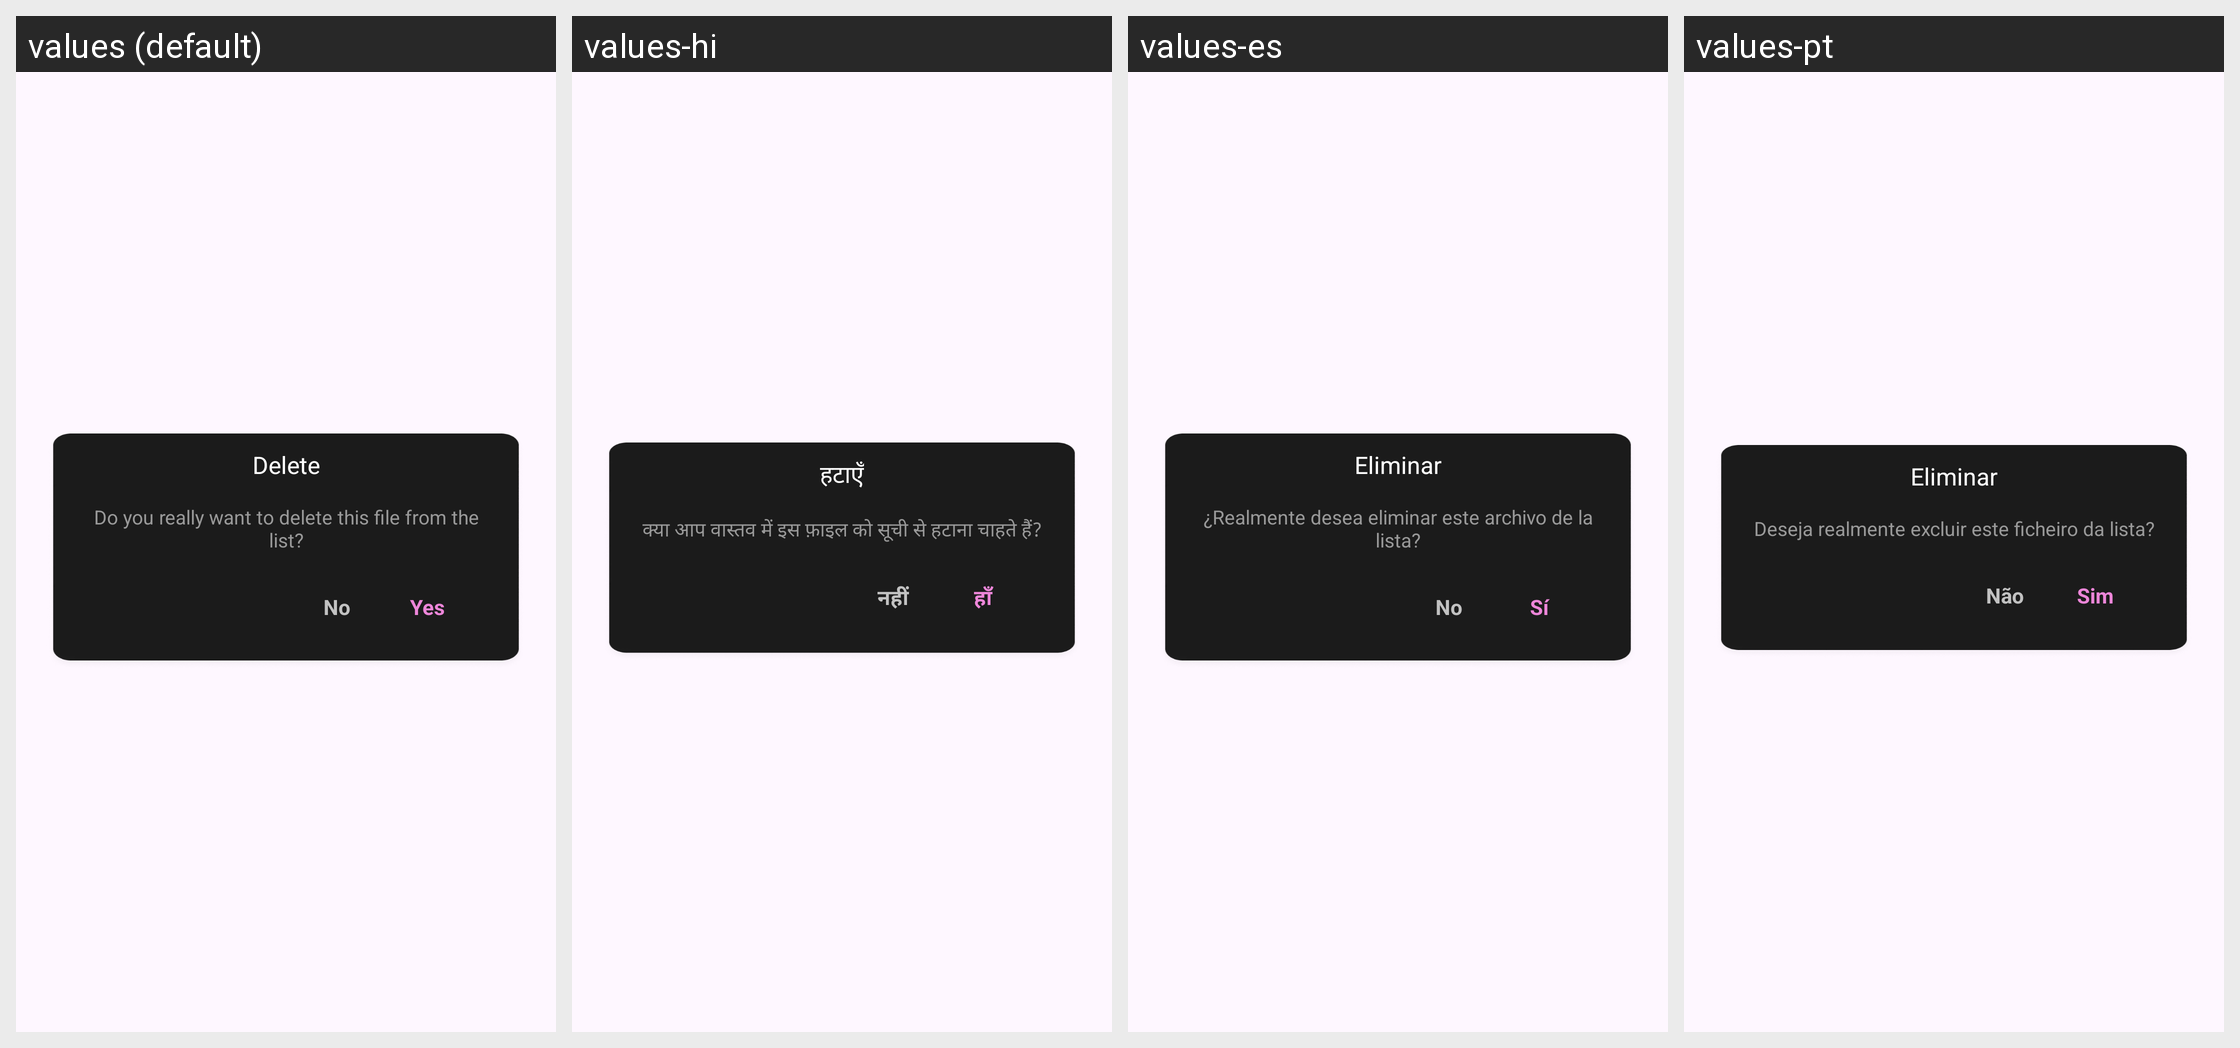

Translations of the strings shown on this Android screen, per locale in the grid:
Android screen res/layout/custome_dialog_delete.xml rendered under 4 locales, left to right: values (default), values-hi, values-es, values-pt. Device: Nexus 5 (rendered at 1080×1920; each locale shown at half size, 540×960, under a caption strip naming it); theme Theme.ST_042_Video_to_mp3.
Other locales in the repository, not shown: values-de, values-fr, values-in.
Strings drawn on this screen, with the default value and each locale's value (text and hints the layout hard-codes, and strings that could not be matched under every locale, appear in the picture but are not listed):

delete
  values: Delete
  values-hi: हटाएँ
  values-es: Eliminar
  values-pt: Eliminar

do_you_really_want_to_delete_this_file_from_the_list
  values: Do you really want to delete this file from the list?
  values-hi: क्या आप वास्तव में इस फ़ाइल को सूची से हटाना चाहते हैं?
  values-es: ¿Realmente desea eliminar este archivo de la lista?
  values-pt: Deseja realmente excluir este ficheiro da lista?

no
  values: No
  values-hi: नहीं
  values-es: No
  values-pt: Não

yes
  values: Yes
  values-hi: हाँ
  values-es: Sí
  values-pt: Sim
